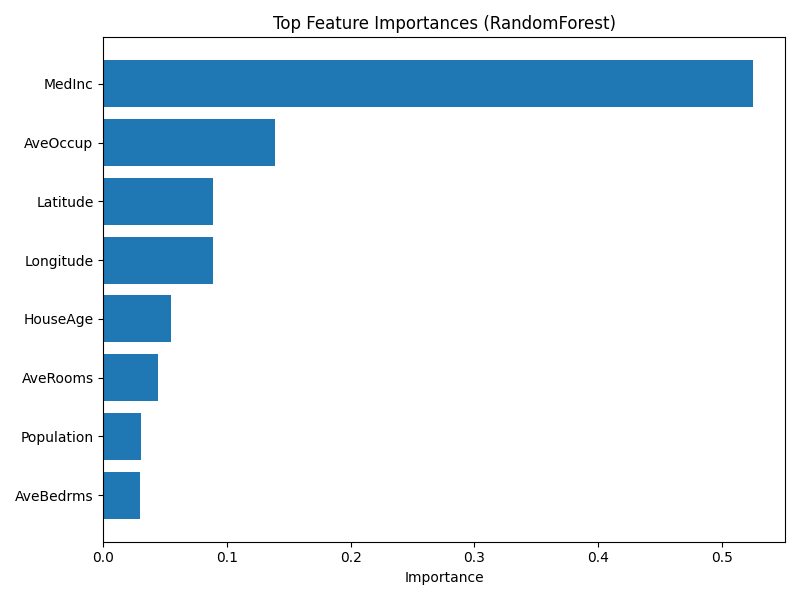

Data behind this chart, as committed beside it:
feature, importance
MedInc, 0.5248
AveOccup, 0.1384
Latitude, 0.089
Longitude, 0.08862
HouseAge, 0.05447
AveRooms, 0.04438
Population, 0.03064
AveBedrms, 0.02963
